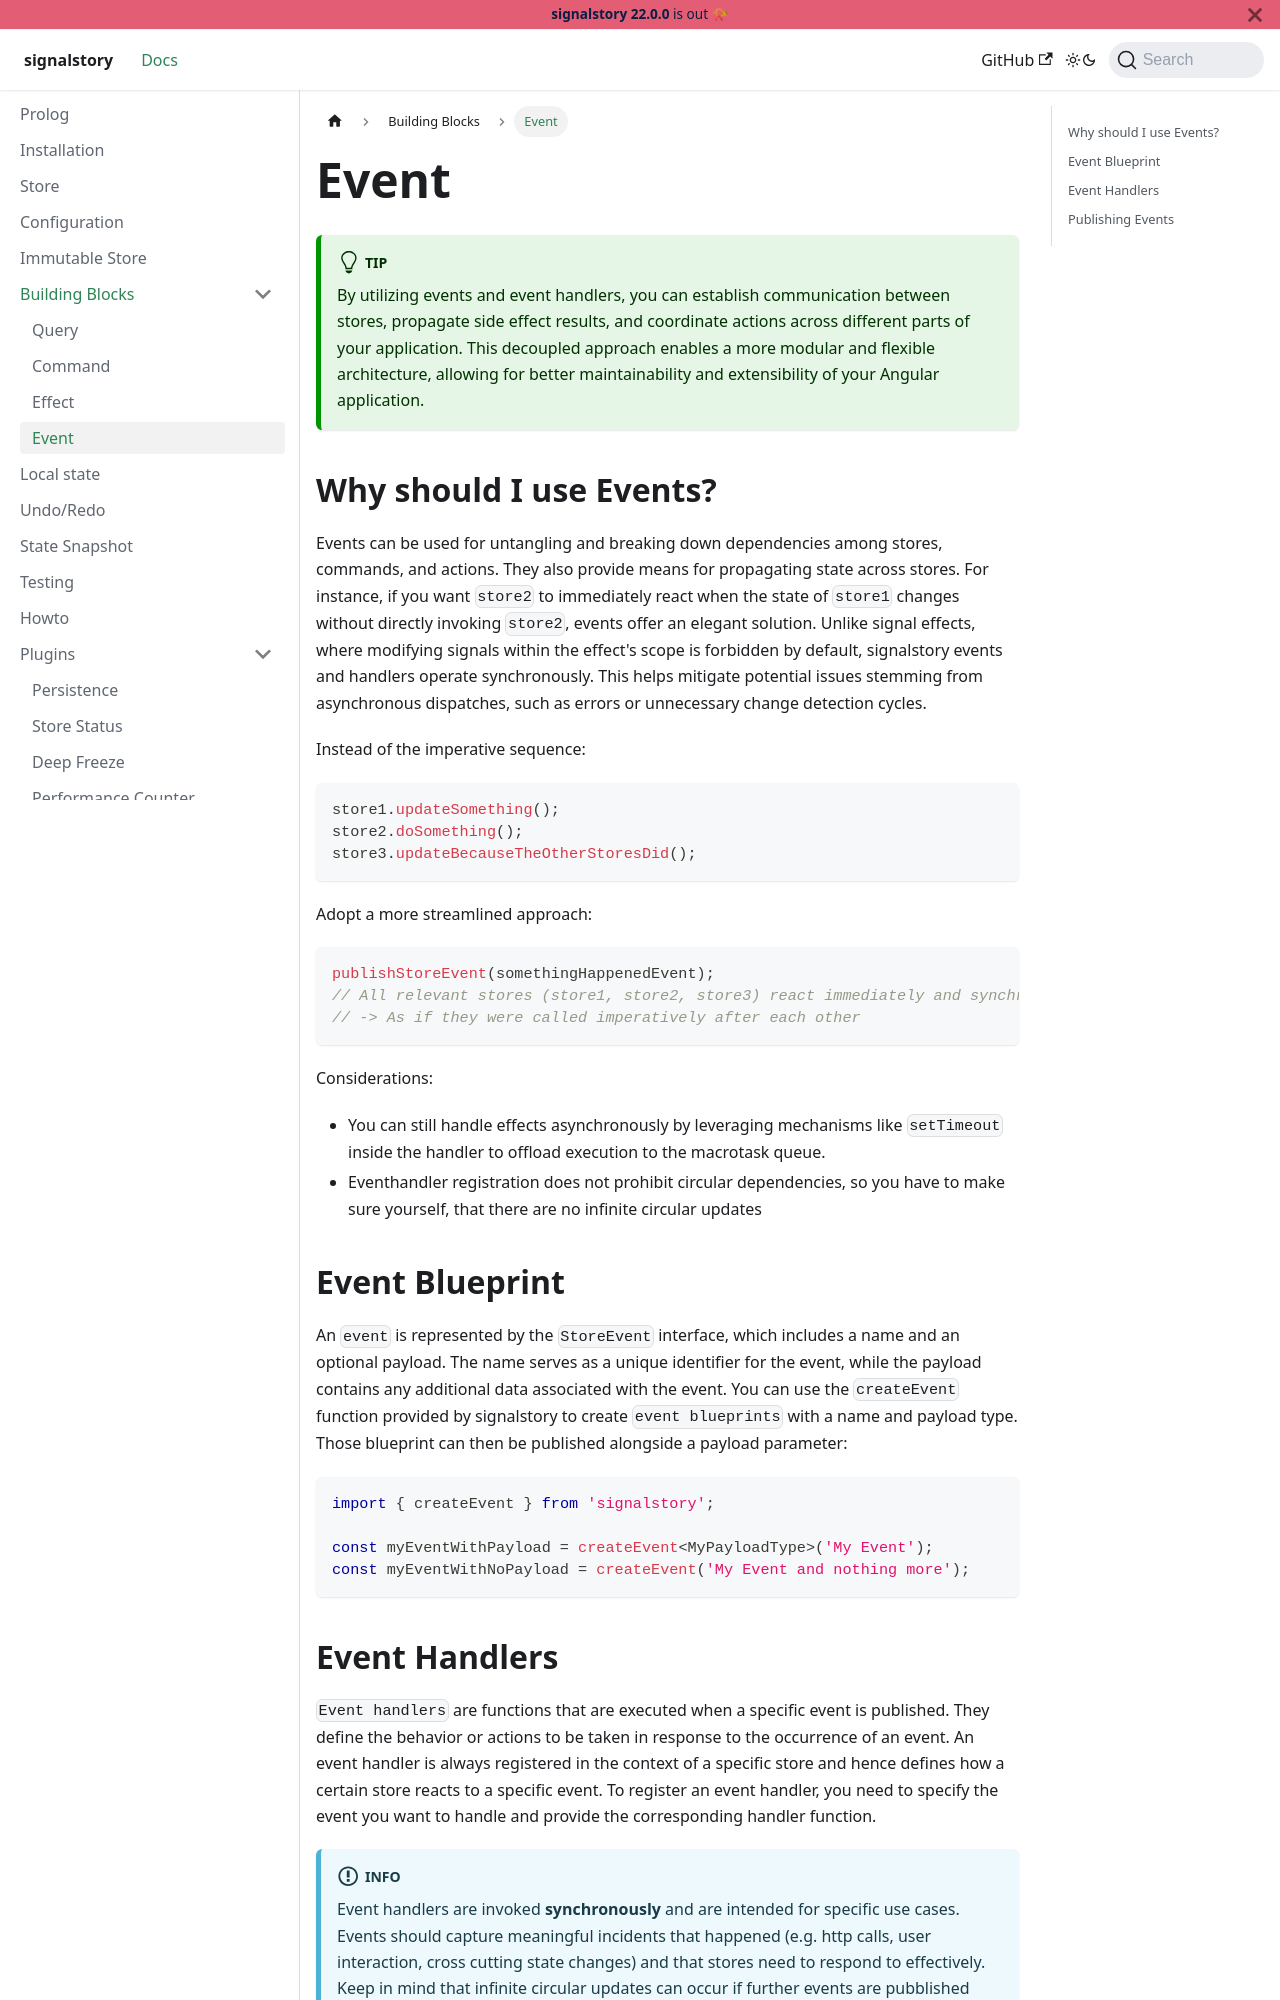

repository: zuriscript/signalstory · page: docs/building-blocks/event.html · generator: docusaurus

---
sidebar_position: 4
---

# Event

:::tip

By utilizing events and event handlers, you can establish communication between stores, propagate side effect results, and coordinate actions across different parts of your application. This decoupled approach enables a more modular and flexible architecture, allowing for better maintainability and extensibility of your Angular application.

:::

## Why should I use Events?

Events can be used for untangling and breaking down dependencies among stores, commands, and actions. They also provide means for propagating state across stores. For instance, if you want `store2` to immediately react when the state of `store1` changes without directly invoking `store2`, events offer an elegant solution. Unlike signal effects, where modifying signals within the effect's scope is forbidden by default, signalstory events and handlers operate synchronously. This helps mitigate potential issues stemming from asynchronous dispatches, such as errors or unnecessary change detection cycles.

Instead of the imperative sequence:

```typescript
store1.updateSomething();
store2.doSomething();
store3.updateBecauseTheOtherStoresDid();
```

Adopt a more streamlined approach:

```typescript
publishStoreEvent(somethingHappenedEvent);
// All relevant stores (store1, store2, store3) react immediately and synchronously
// -> As if they were called imperatively after each other
```

Considerations:

- You can still handle effects asynchronously by leveraging mechanisms like `setTimeout` inside the handler to offload execution to the macrotask queue.
- Eventhandler registration does not prohibit circular dependencies, so you have to make sure yourself, that there are no infinite circular updates
